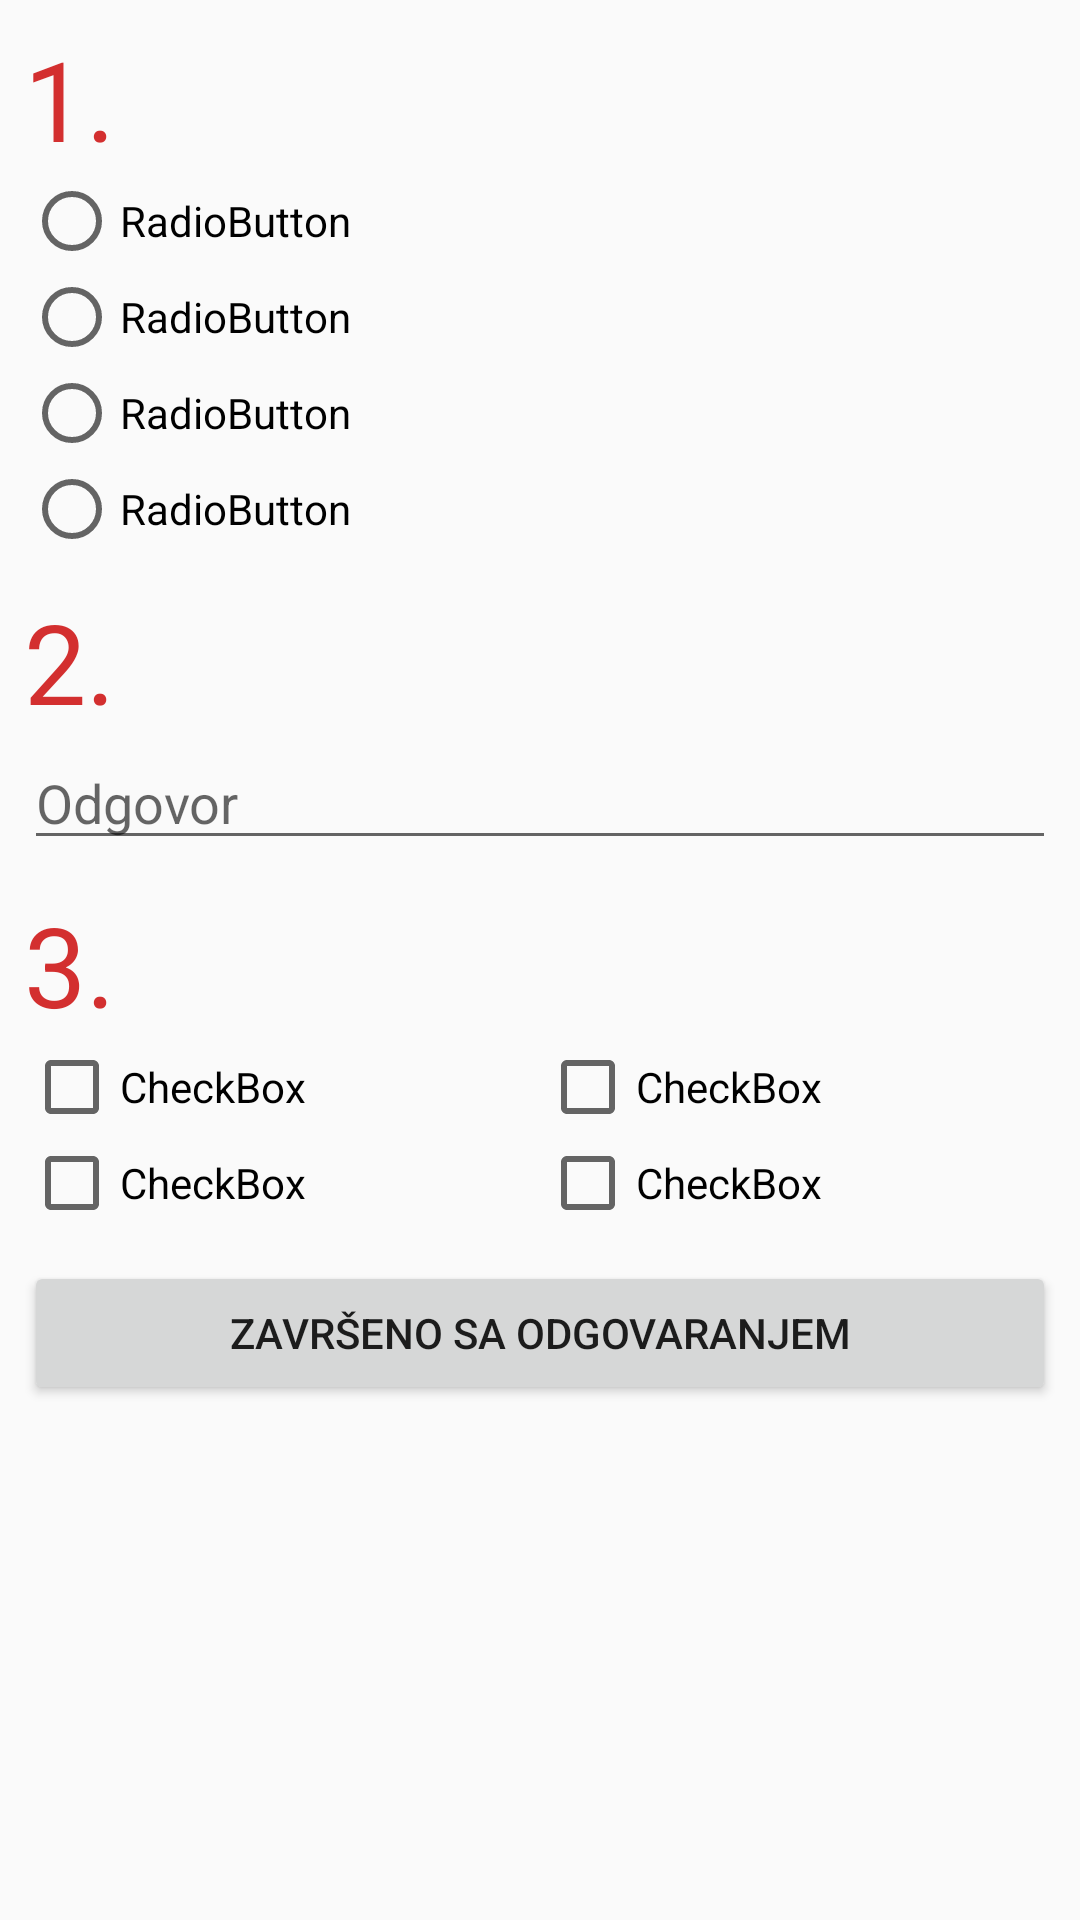

Here is an Android app screen rendered from its layout file. Give the layout XML and the strings, colors and styles it references.
<!-- AndroidManifest.xml: activity theme AppTheme.NoActionBar -->
<!-- res/layout/activity_quiz.xml -->
<?xml version="1.0" encoding="utf-8"?>
<android.support.constraint.ConstraintLayout xmlns:android="http://schemas.android.com/apk/res/android"
    xmlns:app="http://schemas.android.com/apk/res-auto"
    xmlns:tools="http://schemas.android.com/tools"
    android:layout_width="match_parent"
    android:layout_height="match_parent"
    tools:context="com.example.marija.mosisproj.QuizActivity">

    <ScrollView
        android:layout_width="fill_parent"
        android:layout_height="fill_parent"
        android:layout_marginEnd="8dp"
        android:layout_marginLeft="8dp"
        android:layout_marginRight="8dp"
        android:layout_marginStart="8dp"
        android:layout_marginTop="8dp"
        app:layout_constraintLeft_toLeftOf="parent"
        app:layout_constraintRight_toRightOf="parent"
        app:layout_constraintTop_toTopOf="parent">

        <LinearLayout
            android:layout_width="match_parent"
            android:layout_height="wrap_content"
            android:orientation="vertical">

            <LinearLayout
                android:layout_width="match_parent"
                android:layout_height="match_parent"
                android:background="@drawable/layout_border"
                android:orientation="vertical">

                <LinearLayout
                    android:layout_width="match_parent"
                    android:layout_height="match_parent"
                    android:orientation="horizontal">

                    <TextView
                        android:id="@+id/textView5"
                        android:layout_width="wrap_content"
                        android:layout_height="wrap_content"
                        android:layout_weight="0.3"
                        android:text="1."
                        android:textColor="@color/colorAccent"
                        android:textSize="18pt" />

                    <TextView
                        android:id="@+id/pitanje1"
                        android:layout_width="wrap_content"
                        android:layout_height="wrap_content"
                        android:layout_gravity="center"
                        android:layout_weight="1.7"
                        android:text="" />
                </LinearLayout>

                <RadioGroup
                    android:layout_width="match_parent"
                    android:layout_height="wrap_content">

                    <RadioButton
                        android:id="@+id/odg11"
                        android:layout_width="wrap_content"
                        android:layout_height="wrap_content"
                        android:layout_weight="1"
                        android:text="RadioButton" />

                    <RadioButton
                        android:id="@+id/odg12"
                        android:layout_width="wrap_content"
                        android:layout_height="wrap_content"
                        android:layout_weight="1"
                        android:text="RadioButton" />

                    <RadioButton
                        android:id="@+id/odg13"
                        android:layout_width="wrap_content"
                        android:layout_height="wrap_content"
                        android:layout_weight="1"
                        android:text="RadioButton" />

                    <RadioButton
                        android:id="@+id/odg14"
                        android:layout_width="wrap_content"
                        android:layout_height="wrap_content"
                        android:layout_weight="1"
                        android:text="RadioButton" />
                </RadioGroup>

            </LinearLayout>

            <LinearLayout
                android:layout_width="match_parent"
                android:layout_height="match_parent"

                android:layout_marginTop="10dp"
                android:background="@drawable/layout_border"
                android:orientation="vertical">

                <LinearLayout
                    android:layout_width="match_parent"
                    android:layout_height="match_parent"
                    android:orientation="horizontal">

                    <TextView
                        android:id="@+id/textView9"
                        android:layout_width="wrap_content"
                        android:layout_height="wrap_content"
                        android:layout_weight="0.3"
                        android:text="2."
                        android:textColor="@color/colorAccent"
                        android:textSize="18pt" />

                    <TextView
                        android:id="@+id/pitanje2"
                        android:layout_width="wrap_content"
                        android:layout_height="wrap_content"
                        android:layout_gravity="center"
                        android:layout_weight="1.7"
                        android:focusable="true"
                        android:focusableInTouchMode="true"
                        android:text="" />
                </LinearLayout>

                <EditText
                    android:id="@+id/odgovor2"
                    android:layout_width="match_parent"
                    android:layout_height="wrap_content"
                    android:ems="10"
                    android:hint="Odgovor"
                    android:inputType="textPersonName" />
            </LinearLayout>

            <LinearLayout
                android:layout_width="match_parent"
                android:layout_height="match_parent"

                android:layout_marginTop="10dp"
                android:background="@drawable/layout_border"
                android:orientation="vertical">

                <LinearLayout
                    android:layout_width="match_parent"
                    android:layout_height="match_parent"
                    android:orientation="horizontal">

                    <TextView
                        android:id="@+id/textView11"
                        android:layout_width="wrap_content"
                        android:layout_height="wrap_content"
                        android:layout_weight="0.3"
                        android:text="3."
                        android:textColor="@color/colorAccent"
                        android:textSize="18pt" />

                    <TextView
                        android:id="@+id/pitanje3"
                        android:layout_width="wrap_content"
                        android:layout_height="wrap_content"
                        android:layout_gravity="center"
                        android:layout_weight="1.7"
                        android:text="" />
                </LinearLayout>

                <LinearLayout
                    android:layout_width="match_parent"
                    android:layout_height="match_parent"
                    android:orientation="horizontal">

                    <CheckBox
                        android:id="@+id/odg31"
                        android:layout_width="wrap_content"
                        android:layout_height="wrap_content"
                        android:layout_weight="1"
                        android:text="CheckBox" />

                    <CheckBox
                        android:id="@+id/odg32"
                        android:layout_width="wrap_content"
                        android:layout_height="wrap_content"
                        android:layout_weight="1"
                        android:text="CheckBox" />
                </LinearLayout>

                <LinearLayout
                    android:layout_width="match_parent"
                    android:layout_height="match_parent"
                    android:orientation="horizontal">

                    <CheckBox
                        android:id="@+id/odg33"
                        android:layout_width="wrap_content"
                        android:layout_height="wrap_content"
                        android:layout_weight="1"
                        android:text="CheckBox" />

                    <CheckBox
                        android:id="@+id/odg34"
                        android:layout_width="wrap_content"
                        android:layout_height="wrap_content"
                        android:layout_weight="1"
                        android:text="CheckBox" />
                </LinearLayout>
            </LinearLayout>


            <Button
                android:id="@+id/button4"
                android:layout_width="match_parent"
                android:layout_height="wrap_content"
                android:layout_marginTop="10dp"
                android:text="Završeno sa odgovaranjem" />

        </LinearLayout>
    </ScrollView>
</android.support.constraint.ConstraintLayout>
<!-- resources referenced by this layout -->
<resources>
  <color name="colorAccent">#d32f2f</color>
  <style name="AppTheme.NoActionBar">
          <item name="windowActionBar">false</item>
          <item name="windowNoTitle">true</item>
      </style>
</resources>
